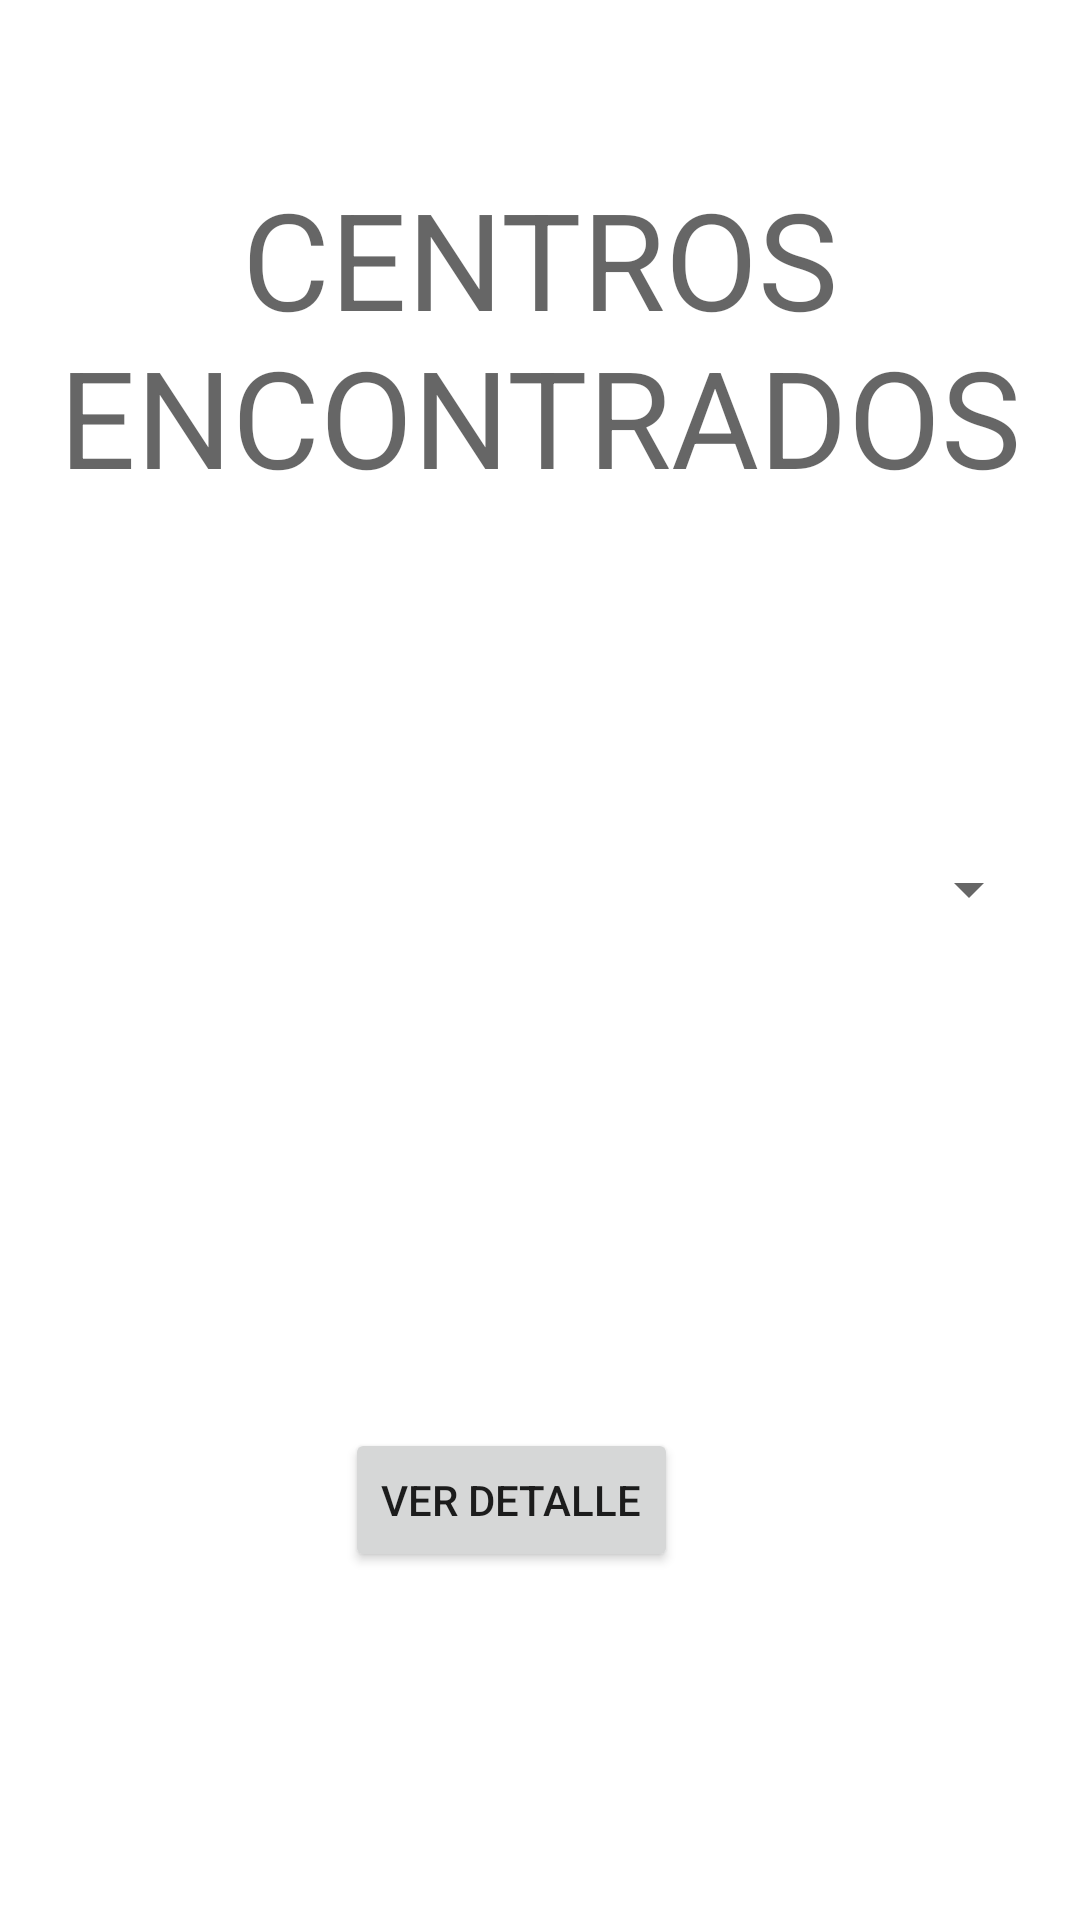

The Android layout XML behind this screen, and the referenced resources:
<!-- AndroidManifest.xml: application theme Theme.ElegiTuVacuna -->
<!-- res/layout/centros_encontrados.xml -->
<?xml version="1.0" encoding="utf-8"?>
<androidx.constraintlayout.widget.ConstraintLayout
    xmlns:android="http://schemas.android.com/apk/res/android"
    xmlns:app="http://schemas.android.com/apk/res-auto"
    xmlns:tools="http://schemas.android.com/tools"
    android:layout_width="match_parent"
    android:layout_height="match_parent"
    tools:context=".Views.Activity_CentroEncontrado">



    <TextView
        android:id="@+id/titulo"
        android:layout_width="wrap_content"
        android:layout_height="wrap_content"
        android:layout_marginTop="56dp"
        android:gravity="center_horizontal"
        android:text="CENTROS ENCONTRADOS"
        android:textAppearance="@style/TextAppearance.AppCompat.Display2"
        app:layout_constraintEnd_toEndOf="parent"
        app:layout_constraintHorizontal_bias="0.0"
        app:layout_constraintStart_toStartOf="parent"
        app:layout_constraintTop_toTopOf="parent" />


    <Spinner
        android:id="@+id/spinner"
        android:layout_width="334dp"
        android:layout_height="48dp"
        android:layout_marginBottom="100dp"
        app:layout_constraintBottom_toBottomOf="@+id/btnVerDetalle"
        app:layout_constraintEnd_toEndOf="parent"
        app:layout_constraintHorizontal_bias="0.5"
        app:layout_constraintStart_toStartOf="parent"
        app:layout_constraintTop_toBottomOf="@+id/titulo" />


    <Button
        android:id="@+id/btnVerDetalle"
        android:layout_width="wrap_content"
        android:layout_height="wrap_content"
        android:layout_marginBottom="116dp"
        android:layout_marginEnd="147dp"
        android:layout_marginLeft="128dp"
        android:layout_marginRight="147dp"
        android:layout_marginStart="128dp"
        android:layout_marginTop="16dp"
        android:text="VER DETALLE"
        app:layout_constraintBottom_toBottomOf="parent"
        app:layout_constraintEnd_toEndOf="parent"
        app:layout_constraintStart_toStartOf="parent"
        tools:ignore="OnClick" />


</androidx.constraintlayout.widget.ConstraintLayout>
<!-- resources referenced by this layout -->
<resources>
  <style name="Theme.ElegiTuVacuna" parent="Theme.MaterialComponents.DayNight.DarkActionBar">
          
          <item name="colorPrimary">@color/purple_500</item>
          <item name="colorPrimaryVariant">@color/purple_700</item>
          <item name="colorOnPrimary">@color/white</item>
          
          <item name="colorSecondary">@color/teal_200</item>
          <item name="colorSecondaryVariant">@color/teal_700</item>
          <item name="colorOnSecondary">@color/black</item>
          
          <item name="android:statusBarColor" tools:targetApi="l">?attr/colorPrimaryVariant</item>
          
      </style>
  <!-- not gathered from this repository: default colours our renderer supplied (Android Studio template values) -->
  <color name="purple_500">#FF6200EE</color>
  <color name="purple_700">#FF3700B3</color>
  <color name="teal_200">#FF03DAC5</color>
  <color name="teal_700">#FF018786</color>
  <color name="black">#FF000000</color>
  <color name="white">#FFFFFFFF</color>
</resources>
